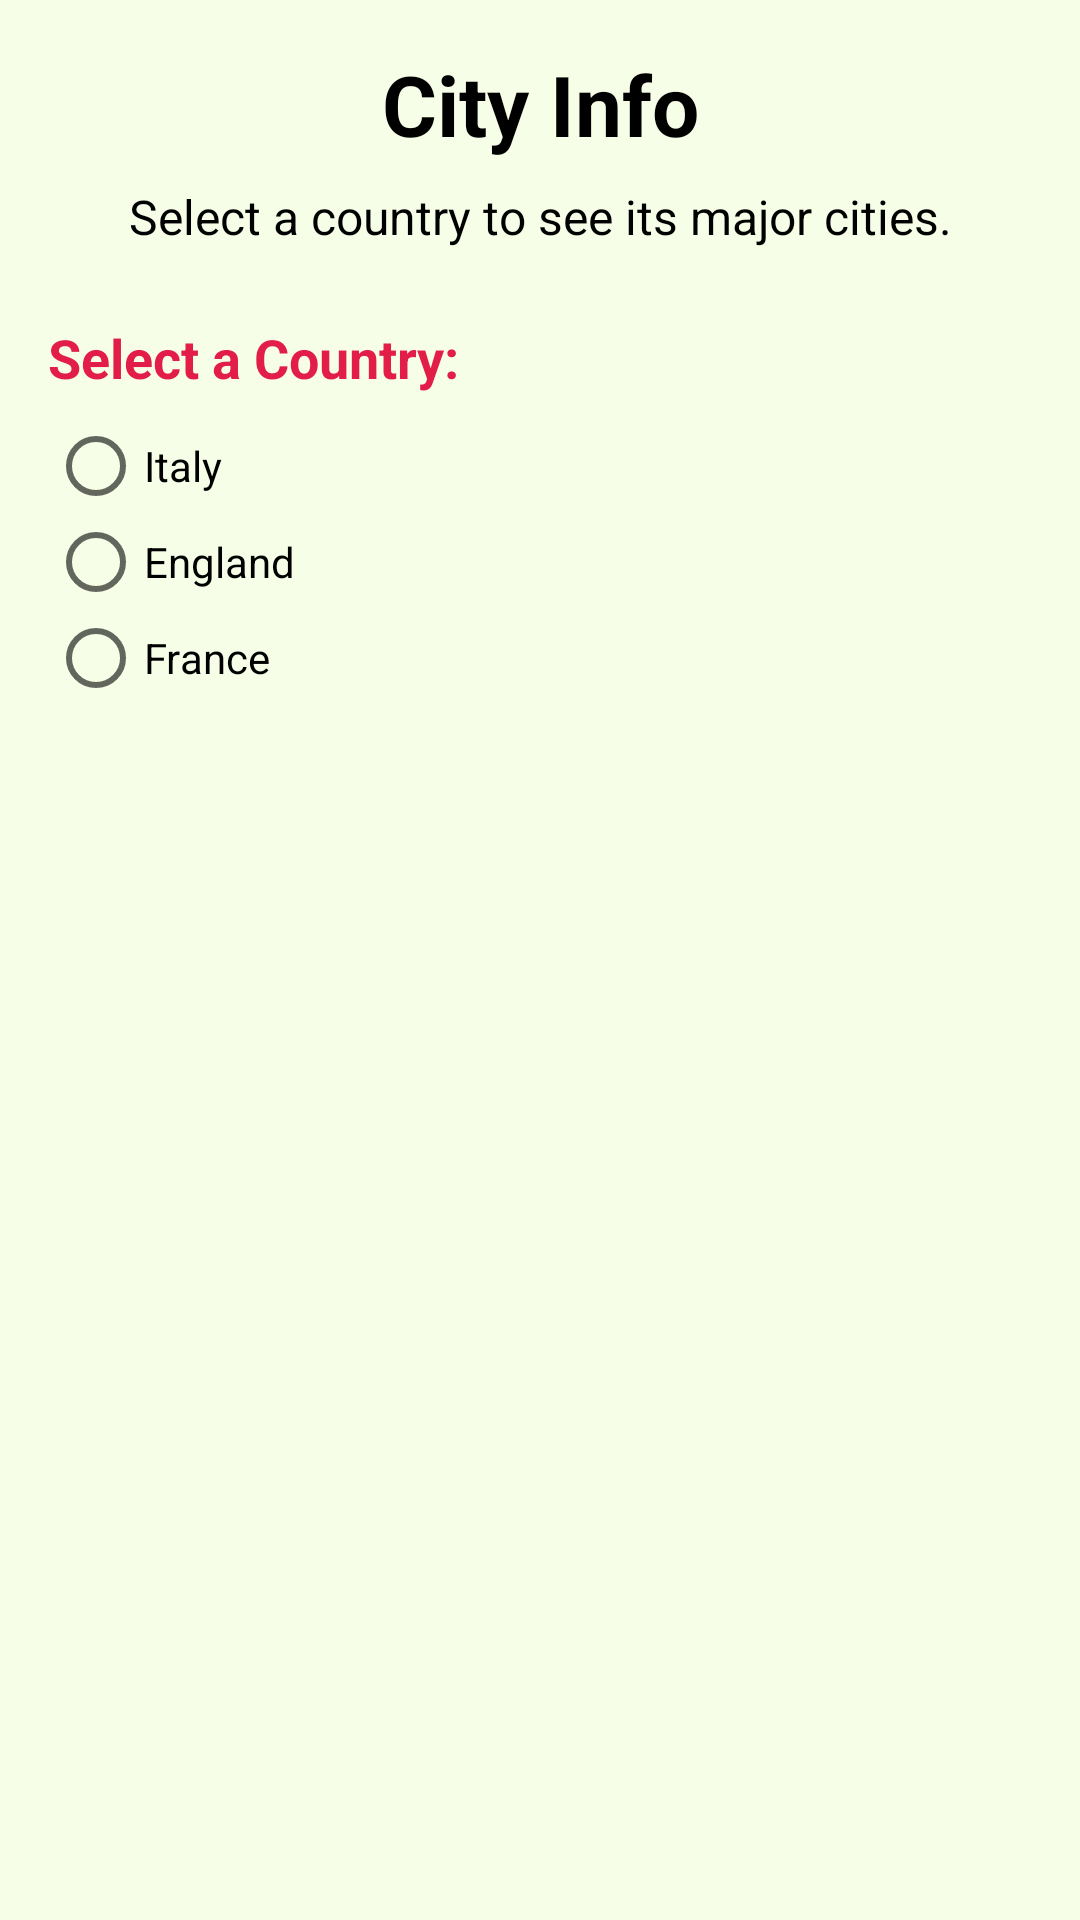

Android layout source for this screen:
<!-- AndroidManifest.xml: activity theme Theme.CityInformation -->
<!-- res/layout/activity_main.xml -->
<?xml version="1.0" encoding="utf-8"?>
<androidx.constraintlayout.widget.ConstraintLayout
    xmlns:android="http://schemas.android.com/apk/res/android"
    xmlns:app="http://schemas.android.com/apk/res-auto"
    android:layout_width="match_parent"
    android:layout_height="match_parent"
    android:padding="16dp"
    android:background="#f7fee7">

    
    <TextView
        android:id="@+id/textTitle"
        android:layout_width="wrap_content"
        android:layout_height="wrap_content"
        android:text="City Info"
        android:textSize="28sp"
        android:textStyle="bold"
        android:textColor="#000000"
        app:layout_constraintTop_toTopOf="parent"
        app:layout_constraintStart_toStartOf="parent"
        app:layout_constraintEnd_toEndOf="parent" />

    
    <TextView
        android:id="@+id/textDescription"
        android:layout_width="0dp"
        android:layout_height="wrap_content"
        android:text="Select a country to see its major cities."
        android:textSize="16sp"
        android:gravity="center"
        android:textColor="#000000"
        app:layout_constraintTop_toBottomOf="@id/textTitle"
        app:layout_constraintStart_toStartOf="parent"
        app:layout_constraintEnd_toEndOf="parent"
        android:layout_marginTop="8dp" />

    
    <TextView
        android:id="@+id/textSubtitle"
        android:layout_width="wrap_content"
        android:layout_height="wrap_content"
        android:text="Select a Country:"
        android:textStyle="bold"
        android:textSize="18sp"
        android:textColor="#e11d48"
        app:layout_constraintTop_toBottomOf="@id/textDescription"
        app:layout_constraintStart_toStartOf="parent"
        android:layout_marginTop="24dp" />

    
    <RadioGroup
        android:id="@+id/radioGroupCountries"
        android:layout_width="wrap_content"
        android:layout_height="wrap_content"
        android:orientation="vertical"
        app:layout_constraintTop_toBottomOf="@id/textSubtitle"
        app:layout_constraintStart_toStartOf="parent"
        android:layout_marginTop="8dp">

        <RadioButton
            android:id="@+id/radioItaly"
            android:layout_width="wrap_content"
            android:layout_height="wrap_content"
            android:text="Italy"
            android:textColor="#000000"/>

        <RadioButton
            android:id="@+id/radioEngland"
            android:layout_width="wrap_content"
            android:layout_height="wrap_content"
            android:text="England" />

        <RadioButton
            android:id="@+id/radioFrance"
            android:layout_width="wrap_content"
            android:layout_height="wrap_content"
            android:text="France" />
    </RadioGroup>

    
    <androidx.cardview.widget.CardView
        android:id="@+id/cardViewCities"
        android:layout_width="0dp"
        android:layout_height="wrap_content"
        android:visibility="gone"
        app:cardCornerRadius="12dp"
        app:cardElevation="6dp"
        app:layout_constraintTop_toBottomOf="@id/radioGroupCountries"
        app:layout_constraintStart_toStartOf="parent"
        app:layout_constraintEnd_toEndOf="parent"
        android:layout_marginTop="16dp">

        <ListView
            android:id="@+id/listViewCities"
            android:layout_width="match_parent"
            android:layout_height="wrap_content"
            android:dividerHeight="1dp"
            android:padding="8dp" />
    </androidx.cardview.widget.CardView>

    
    <Button
        android:id="@+id/buttonReset"
        android:layout_width="wrap_content"
        android:layout_height="wrap_content"
        android:text="Reset"
        android:background="#e11d48"
        android:textColor="#ffffff"
        android:textStyle="bold"
        android:visibility="gone"
        app:layout_constraintTop_toBottomOf="@id/cardViewCities"
        app:layout_constraintStart_toStartOf="parent"
        app:layout_constraintEnd_toEndOf="parent"
        android:layout_marginTop="16dp" />

</androidx.constraintlayout.widget.ConstraintLayout>
<!-- resources referenced by this layout -->
<resources>
  <style name="Theme.CityInformation" parent="Theme.AppCompat.Light.DarkActionBar" />
</resources>
